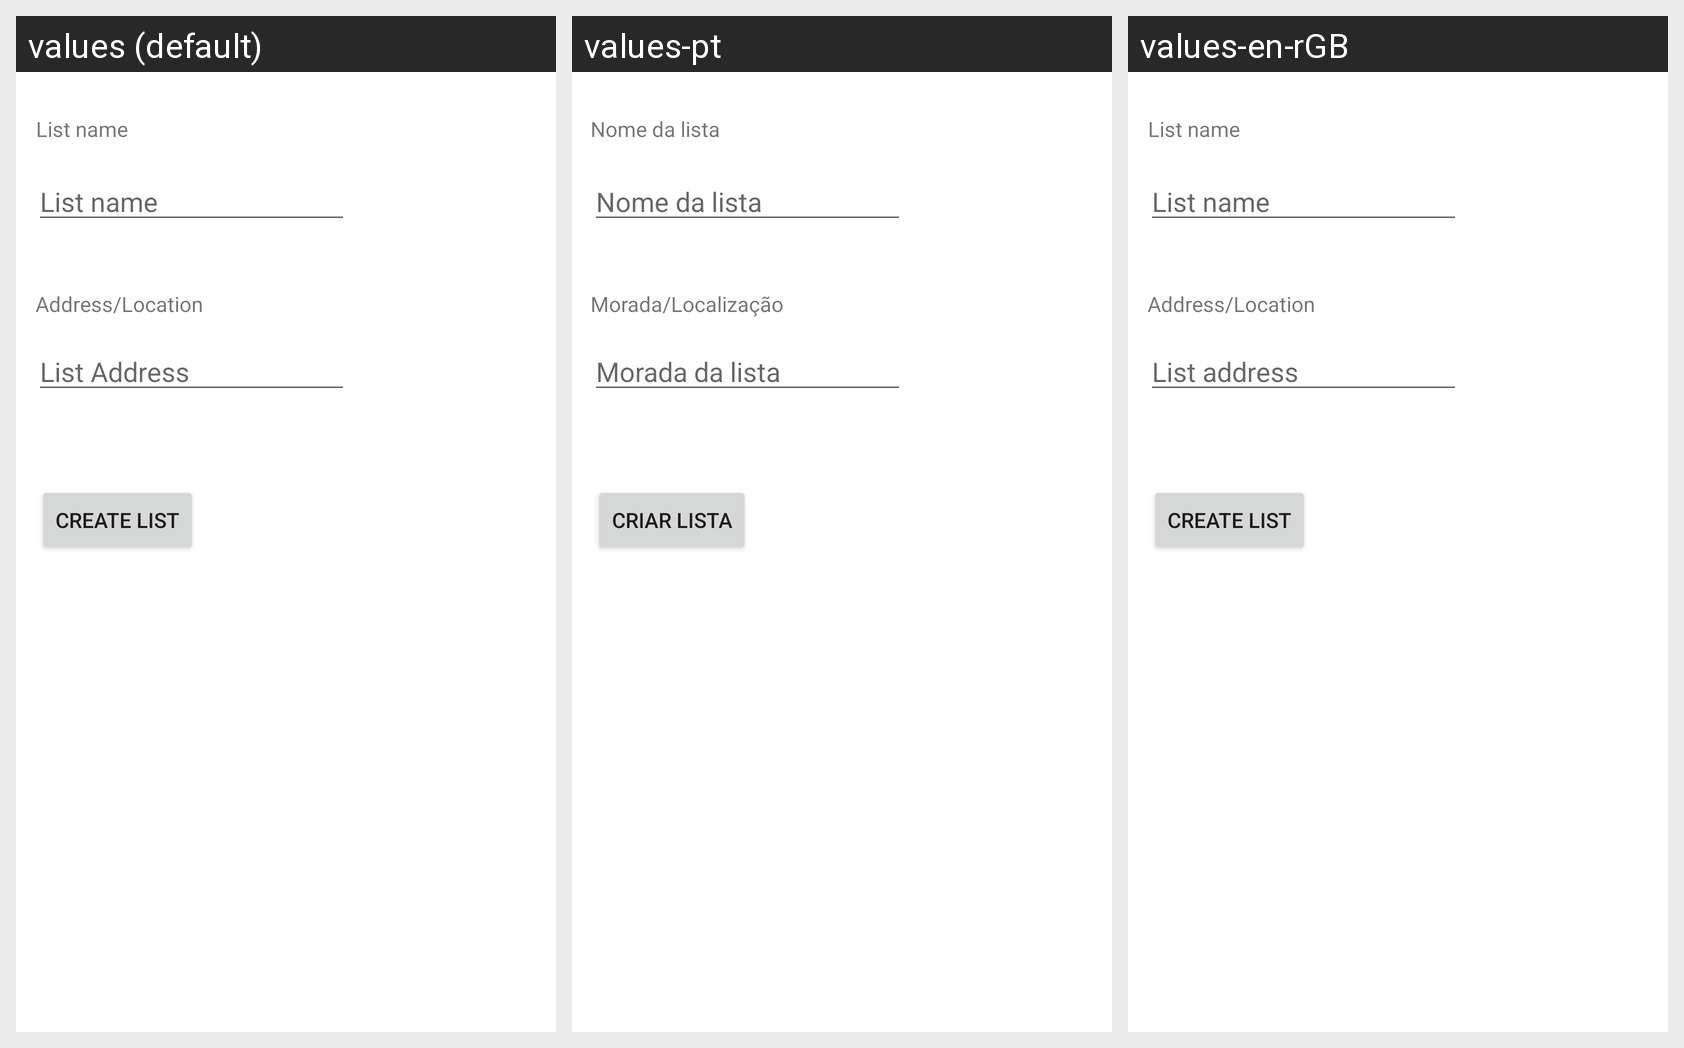

Translations of the strings shown on this Android screen, per locale in the grid:
Android screen res/layout/create_list.xml rendered under 3 locales, left to right: values (default), values-pt, values-en-rGB. Device: Nexus 5 (rendered at 1080×1920; each locale shown at half size, 540×960, under a caption strip naming it); theme Theme.ShopIST.
Strings drawn on this screen, with the default value and each locale's value (text and hints the layout hard-codes, and strings that could not be matched under every locale, appear in the picture but are not listed):

list_name_text
  values: List name
  values-pt: Nome da lista
  values-en-rGB: List name

create_list_button
  values: CREATE LIST
  values-pt: CRIAR LISTA
  values-en-rGB: CREATE LIST

location
  values: Address/Location
  values-pt: Morada/Localização
  values-en-rGB: Address/Location

list_address
  values: List Address
  values-pt: Morada da lista
  values-en-rGB: List address
